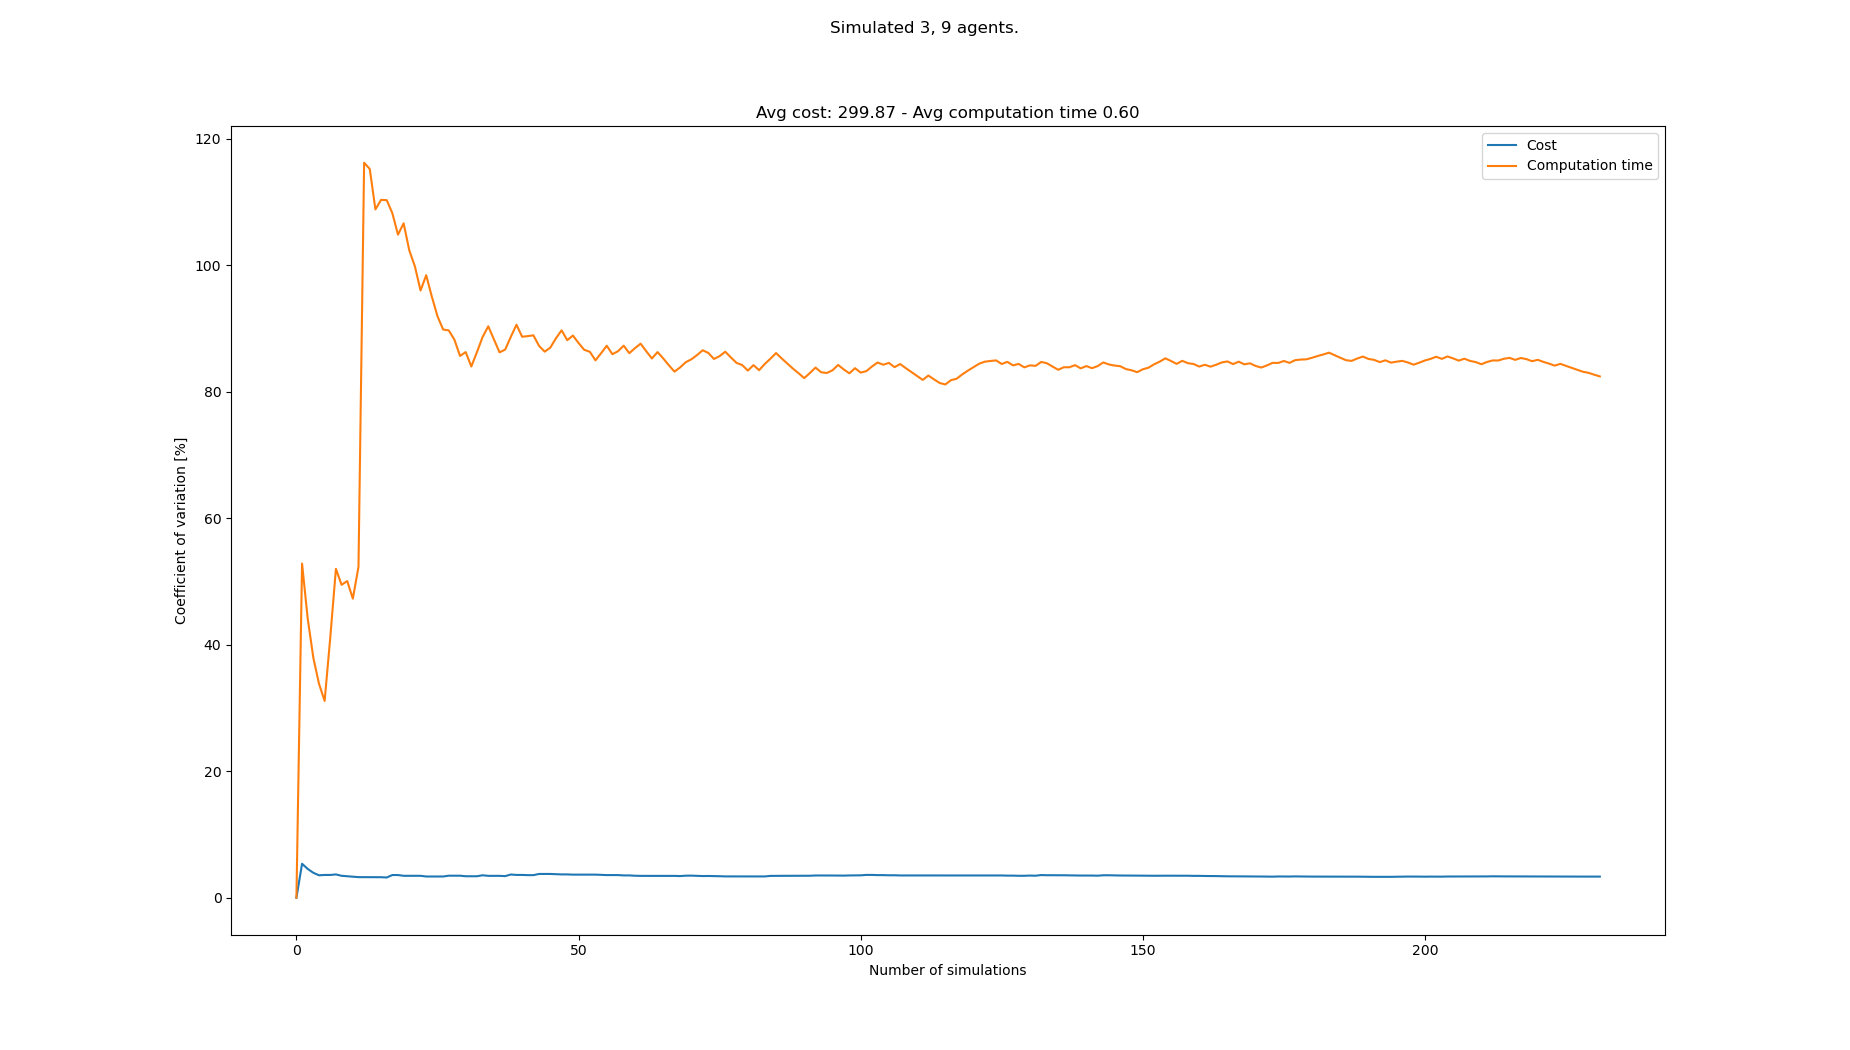

The data file committed next to this chart (first rows):
starts, goals, Cost, Cost_var, Cost_mean, Cost_std, Computation time, Computation time_var, Computation time_mean, Computation time_std
[(6, 0), (1, 1), (3, 0), (7, 20), (4, 20…, [(7, 21), (4, 20), (5, 20), (0, 0), (2, …, 304, 0.0, 304.0, 0.0, 0.1788, 0.0, 0.1788, 0.0
[(4, 0), (0, 1), (5, 0), (6, 20), (5, 21…, [(1, 20), (0, 21), (6, 21), (7, 1), (4, …, 273, 5.373, 288.5, 15.5, 0.05516, 52.84, 0.117, 0.06181
[(6, 1), (1, 1), (8, 0), (8, 21), (1, 21…, [(7, 21), (4, 20), (5, 20), (1, 1), (3, …, 297, 4.557, 291.3, 13.27, 0.1099, 44.13, 0.1146, 0.05058
[(4, 1), (1, 1), (3, 0), (0, 21), (1, 20…, [(5, 21), (0, 20), (2, 21), (0, 1), (6, …, 292, 3.945, 291.5, 11.5, 0.1183, 37.94, 0.1155, 0.04383
[(1, 0), (4, 1), (2, 0), (8, 21), (8, 20…, [(6, 20), (3, 20), (1, 20), (2, 0), (1, …, 295, 3.553, 292.2, 10.38, 0.1173, 33.83, 0.1159, 0.03921
[(2, 1), (8, 1), (5, 0), (1, 20), (3, 20…, [(8, 21), (7, 21), (8, 20), (6, 0), (2, …, 305, 3.604, 294.3, 10.61, 0.1478, 31.12, 0.1212, 0.03772
[(2, 1), (6, 1), (1, 1), (8, 21), (0, 21…, [(0, 21), (6, 21), (4, 20), (6, 0), (6, …, , 3.604, 294.3, 10.61, 0.03969, 41.16, 0.1096, 0.04509
[(4, 1), (6, 1), (2, 1), (4, 21), (6, 20…, [(8, 20), (0, 20), (1, 20), (1, 0), (4, …, 308, 3.687, 296.3, 10.92, 0.2681, 52.01, 0.1294, 0.06729
[(7, 1), (0, 1), (2, 1), (2, 21), (5, 20…, [(7, 20), (3, 20), (5, 20), (4, 0), (2, …, 293, 3.473, 295.9, 10.28, 0.212, 49.48, 0.1386, 0.06856
[(6, 0), (1, 1), (3, 0), (1, 21), (1, 20…, [(3, 21), (7, 21), (1, 20), (2, 0), (4, …, 305, 3.403, 296.9, 10.1, 0.2691, 50.08, 0.1516, 0.07593
[(8, 0), (0, 1), (4, 1), (0, 21), (1, 21…, [(1, 21), (6, 21), (6, 20), (5, 0), (8, …, 306, 3.347, 297.8, 9.968, 0.1745, 47.29, 0.1537, 0.07269
[(1, 0), (6, 0), (7, 0), (7, 20), (6, 21…, [(7, 20), (3, 21), (1, 20), (8, 1), (8, …, 305, 3.259, 298.5, 9.727, 0.3558, 52.33, 0.1705, 0.08925
[(3, 1), (8, 0), (7, 1), (4, 21), (5, 20…, [(0, 21), (8, 21), (4, 21), (6, 0), (1, …, , 3.259, 298.5, 9.727, 1.217, 116.2, 0.2511, 0.2918
[(8, 0), (7, 0), (6, 1), (2, 20), (2, 21…, [(2, 21), (4, 21), (3, 20), (5, 1), (1, …, , 3.259, 298.5, 9.727, 1.139, 115.2, 0.3145, 0.3624
[(7, 0), (4, 1), (4, 0), (0, 20), (4, 21…, [(8, 20), (5, 21), (7, 20), (7, 0), (2, …, , 3.259, 298.5, 9.727, 1.059, 108.8, 0.3641, 0.3963
[(1, 1), (2, 1), (0, 0), (2, 20), (6, 20…, [(0, 21), (1, 21), (8, 21), (0, 1), (8, …, 289, 3.249, 297.7, 9.672, 0.1518, 110.3, 0.3508, 0.3871
[(0, 0), (6, 1), (5, 1), (0, 21), (4, 21…, [(8, 20), (2, 20), (3, 20), (8, 0), (4, …, 306, 3.203, 298.3, 9.555, 0.2005, 110.3, 0.342, 0.3773
[(0, 0), (2, 0), (4, 0), (2, 20), (3, 21…, [(5, 21), (6, 20), (8, 20), (1, 0), (5, …, 320, 3.592, 299.9, 10.77, 0.2862, 108.2, 0.3389, 0.3668
[(0, 1), (1, 0), (3, 0), (8, 20), (1, 21…, [(1, 21), (5, 20), (1, 20), (5, 1), (2, …, , 3.592, 299.9, 10.77, 1.143, 104.8, 0.3812, 0.3997
[(1, 1), (4, 1), (4, 0), (4, 21), (8, 21…, [(0, 21), (4, 21), (1, 21), (0, 1), (5, …, 301, 3.47, 299.9, 10.41, 0.1328, 106.6, 0.3688, 0.3933
[(2, 1), (4, 1), (8, 1), (1, 20), (2, 20…, [(1, 21), (5, 21), (1, 20), (1, 0), (7, …, , 3.47, 299.9, 10.41, 1.066, 102.4, 0.402, 0.4116
[(2, 0), (4, 1), (1, 1), (6, 20), (1, 20…, [(5, 20), (7, 20), (2, 20), (5, 0), (1, …, , 3.47, 299.9, 10.41, 1.265, 99.82, 0.4413, 0.4405
[(5, 1), (0, 0), (6, 1), (6, 20), (5, 21…, [(1, 20), (3, 20), (3, 21), (1, 1), (4, …, , 3.47, 299.9, 10.41, 1.095, 96.02, 0.4697, 0.451
[(4, 1), (7, 0), (4, 0), (2, 20), (5, 21…, [(8, 21), (6, 21), (1, 21), (6, 1), (4, …, 299, 3.361, 299.9, 10.08, 0.1054, 98.44, 0.4545, 0.4474
[(0, 1), (1, 0), (3, 1), (1, 20), (5, 21…, [(8, 21), (1, 20), (1, 21), (6, 0), (3, …, , 3.361, 299.9, 10.08, 1.115, 95.05, 0.4809, 0.4571
[(0, 1), (5, 1), (7, 0), (6, 21), (5, 21…, [(2, 21), (4, 21), (7, 21), (5, 1), (3, …, , 3.361, 299.9, 10.08, 1.124, 91.95, 0.5057, 0.465
[(1, 1), (3, 0), (4, 0), (3, 21), (6, 20…, [(5, 20), (8, 20), (7, 21), (3, 0), (5, …, , 3.361, 299.9, 10.08, 1.319, 89.86, 0.5358, 0.4814
[(0, 0), (2, 1), (8, 0), (1, 20), (2, 21…, [(0, 21), (8, 21), (1, 21), (1, 0), (3, …, 316, 3.487, 300.8, 10.49, 0.3348, 89.71, 0.5286, 0.4742
[(7, 0), (4, 0), (0, 0), (7, 20), (6, 20…, [(4, 21), (3, 21), (0, 20), (6, 0), (1, …, , 3.487, 300.8, 10.49, 1.422, 88.25, 0.5594, 0.4937
[(5, 0), (6, 0), (2, 1), (4, 20), (7, 20…, [(3, 20), (4, 21), (6, 21), (0, 1), (6, …, , 3.487, 300.8, 10.49, 1.051, 85.68, 0.5758, 0.4933
[(4, 1), (2, 1), (8, 0), (1, 20), (4, 20…, [(4, 21), (2, 20), (5, 20), (0, 1), (3, …, 305, 3.401, 301.1, 10.24, 0.2694, 86.29, 0.5659, 0.4883
[(7, 1), (6, 1), (6, 0), (3, 21), (6, 21…, [(3, 20), (3, 21), (5, 20), (7, 1), (2, …, , 3.401, 301.1, 10.24, 1.085, 84.01, 0.5821, 0.489
[(4, 1), (6, 1), (7, 0), (1, 20), (8, 20…, [(4, 21), (5, 21), (3, 21), (0, 1), (4, …, , 3.401, 301.1, 10.24, 0.07986, 86.29, 0.5669, 0.4892
[(8, 1), (1, 0), (8, 0), (4, 21), (2, 20…, [(0, 20), (2, 21), (7, 20), (6, 1), (4, …, 284, 3.554, 300.2, 10.67, 0.06006, 88.68, 0.552, 0.4895
[(5, 1), (2, 0), (1, 0), (5, 21), (7, 20…, [(7, 20), (6, 21), (6, 20), (2, 1), (2, …, 301, 3.464, 300.2, 10.4, 0.1225, 90.37, 0.5397, 0.4877
[(1, 0), (3, 0), (3, 1), (7, 21), (1, 20…, [(1, 20), (0, 20), (1, 21), (7, 1), (5, …, , 3.464, 300.2, 10.4, 1.182, 88.3, 0.5576, 0.4924
[(0, 1), (3, 1), (7, 1), (0, 20), (7, 21…, [(2, 20), (0, 20), (3, 21), (4, 1), (3, …, , 3.464, 300.2, 10.4, 1.089, 86.24, 0.5719, 0.4932
[(1, 0), (5, 0), (8, 1), (1, 20), (6, 20…, [(6, 21), (3, 20), (0, 21), (8, 1), (2, …, 308, 3.422, 300.6, 10.28, 0.2755, 86.68, 0.5641, 0.489
[(3, 1), (4, 0), (4, 1), (6, 20), (3, 21…, [(3, 20), (2, 20), (5, 21), (8, 0), (0, …, 279, 3.674, 299.6, 11.01, 0.06652, 88.7, 0.5514, 0.4891
[(7, 0), (5, 0), (0, 1), (4, 21), (4, 20…, [(0, 20), (8, 20), (6, 20), (6, 0), (2, …, 295, 3.609, 299.4, 10.81, 0.07101, 90.61, 0.5394, 0.4887
[(3, 1), (2, 0), (0, 1), (8, 20), (1, 21…, [(2, 21), (4, 20), (2, 20), (4, 1), (2, …, , 3.609, 299.4, 10.81, 1.131, 88.71, 0.5538, 0.4913
[(4, 1), (2, 1), (8, 1), (4, 21), (5, 21…, [(6, 20), (8, 21), (2, 21), (0, 1), (1, …, 308, 3.575, 299.8, 10.72, 0.3143, 88.81, 0.5481, 0.4868
[(0, 0), (5, 1), (5, 0), (5, 21), (1, 21…, [(5, 21), (3, 21), (6, 21), (4, 0), (0, …, 311, 3.574, 300.2, 10.73, 0.3064, 88.93, 0.5425, 0.4824
[(3, 1), (7, 0), (6, 1), (5, 21), (0, 20…, [(0, 20), (5, 20), (3, 20), (2, 1), (6, …, 322, 3.762, 301, 11.33, 0.7966, 87.26, 0.5483, 0.4784
[(6, 0), (2, 1), (5, 0), (6, 21), (2, 20…, [(7, 20), (6, 21), (4, 21), (7, 0), (1, …, , 3.762, 301, 11.33, 1.416, 86.35, 0.5675, 0.4901
[(4, 1), (8, 0), (0, 1), (1, 21), (8, 20…, [(2, 21), (1, 21), (7, 20), (8, 0), (3, …, 313, 3.762, 301.5, 11.34, 0.2262, 86.99, 0.5601, 0.4872
[(4, 1), (6, 0), (7, 0), (6, 21), (2, 21…, [(7, 21), (4, 20), (0, 21), (1, 0), (2, …, 295, 3.718, 301.2, 11.2, 0.09253, 88.47, 0.5502, 0.4867
[(8, 1), (1, 0), (8, 0), (0, 21), (8, 21…, [(6, 20), (4, 21), (7, 21), (0, 1), (7, …, 293, 3.691, 301, 11.11, 0.119, 89.72, 0.5412, 0.4856
[(8, 0), (8, 1), (2, 1), (4, 21), (6, 21…, [(7, 20), (6, 21), (2, 20), (1, 1), (5, …, , 3.691, 301, 11.11, 1.128, 88.17, 0.5532, 0.4877
[(4, 1), (5, 0), (0, 0), (5, 21), (7, 20…, [(4, 21), (4, 20), (5, 20), (8, 0), (4, …, 294, 3.656, 300.7, 10.99, 0.1952, 88.9, 0.546, 0.4854
[(3, 0), (4, 1), (3, 1), (2, 20), (3, 21…, [(0, 21), (5, 20), (8, 20), (2, 0), (7, …, , 3.656, 300.7, 10.99, 1.307, 87.72, 0.5609, 0.4921
[(0, 1), (1, 1), (1, 0), (1, 20), (6, 20…, [(5, 21), (1, 21), (3, 21), (8, 0), (4, …, , 3.656, 300.7, 10.99, 1.348, 86.65, 0.5761, 0.4991
[(2, 1), (4, 0), (4, 1), (2, 20), (1, 20…, [(3, 21), (5, 20), (0, 20), (5, 1), (4, …, , 3.656, 300.7, 10.99, 1.615, 86.33, 0.5957, 0.5142
[(4, 0), (0, 1), (6, 0), (4, 21), (6, 21…, [(2, 20), (4, 20), (5, 21), (2, 0), (5, …, , 3.656, 300.7, 10.99, 1.16, 84.98, 0.6061, 0.5151
[(7, 0), (8, 0), (1, 1), (5, 20), (4, 20…, [(3, 21), (7, 20), (4, 21), (3, 0), (6, …, 294, 3.621, 300.5, 10.88, 0.1259, 86.11, 0.5974, 0.5144
[(2, 1), (3, 0), (4, 0), (3, 20), (7, 21…, [(8, 20), (8, 21), (6, 21), (1, 0), (4, …, 294, 3.586, 300.3, 10.77, 0.1107, 87.29, 0.5887, 0.5138
[(0, 1), (7, 0), (4, 1), (5, 20), (4, 21…, [(2, 20), (6, 21), (0, 21), (6, 1), (2, …, , 3.586, 300.3, 10.77, 1.08, 85.95, 0.5973, 0.5134
[(0, 1), (1, 0), (6, 0), (0, 20), (0, 21…, [(6, 20), (0, 20), (3, 20), (8, 0), (1, …, , 3.586, 300.3, 10.77, 0.2452, 86.43, 0.5912, 0.511
[(2, 0), (6, 0), (6, 1), (3, 21), (7, 21…, [(7, 20), (4, 20), (2, 20), (1, 0), (0, …, 300, 3.531, 300.3, 10.6, 0.1578, 87.3, 0.5839, 0.5097
[(0, 0), (7, 1), (4, 1), (5, 21), (8, 21…, [(2, 20), (7, 21), (2, 21), (6, 0), (2, …, , 3.531, 300.3, 10.6, 1.207, 86.11, 0.5943, 0.5117
... 158 more rows
